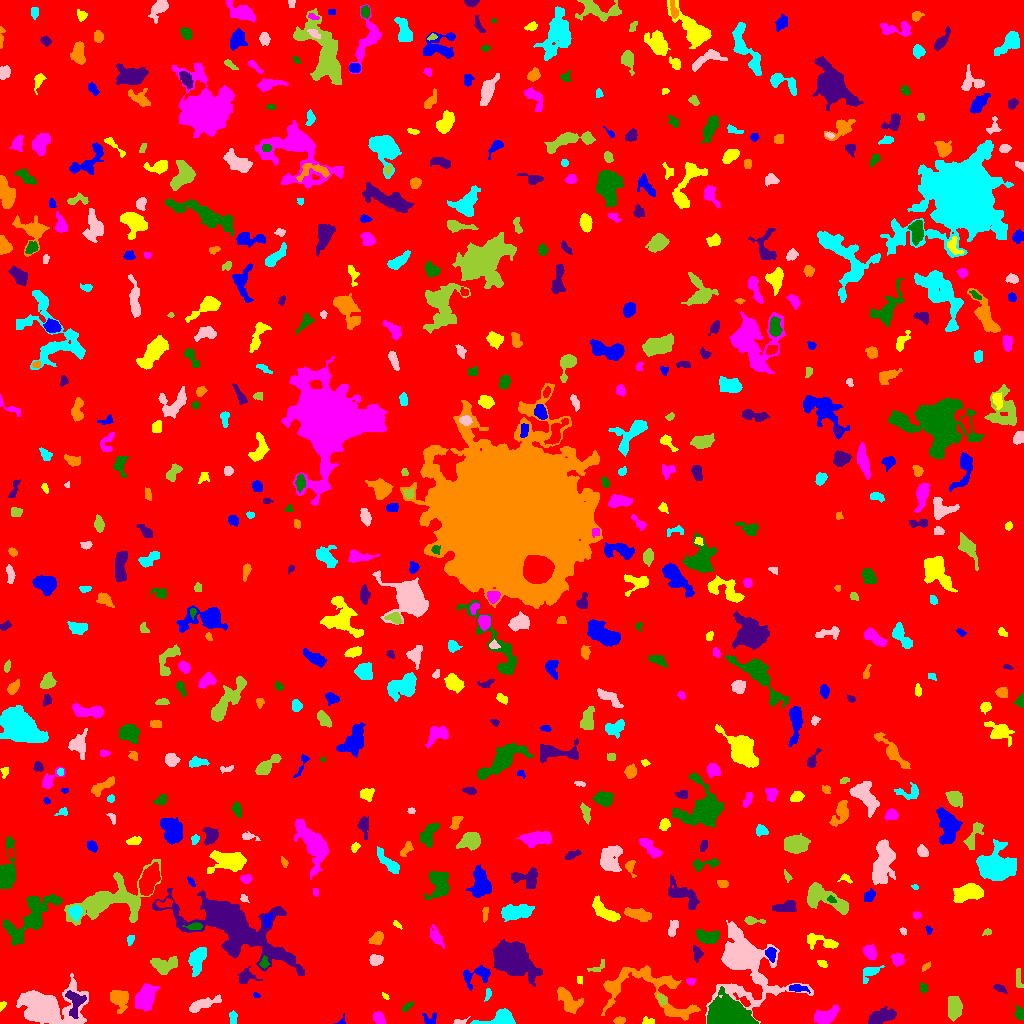

Values plotted in this chart, from the file beside it:
ID, X, Y, A, B, theta, total_flux, mu_max, mu_median, mu_mean, R_fwhm, R_e, R10, R90, x_start, x_end, y_start, y_end, area, greylevel
0, 510.9, 508.2, 299.3, 291.8, -0.9095, 1255279, 9.0, 1.0, 1.462, 81.27, 233.9, 88.85, 387.5, 0, 1023, 0, 1023, 858627, 1.462
1, 341.7, 1.925, 2.243, 1.444, 0.9629, 67.0, 4.0, 1.0, 1.426, 2.326, 1.784, 0.5642, 3.09, 334, 345, 0, 10, 47, 5.426
2, 648.4, 1.868, 2.812, 1.543, -0.03388, 190.0, 6.0, 2.0, 2.5, 3.385, 2.523, 0.9772, 3.909, 642, 654, 0, 7, 76, 6.5
3, 825.3, 7.614, 6.132, 3.126, 0.3452, 863.0, 7.0, 2.0, 2.722, 5.836, 5.293, 2.111, 8.311, 814, 839, 0, 18, 317, 6.722
4, 1020, 9.233, 3.156, 1.999, -1.314, 206.0, 4.0, 2.0, 1.89, 4.478, 3.09, 1.262, 4.951, 1014, 1023, 3, 18, 109, 5.89
5, 75.07, 22.18, 6.409, 4.339, -1.507, 763.0, 7.0, 2.0, 2.604, 4.853, 5.171, 1.954, 8.311, 65, 86, 5, 33, 293, 9.604
6, 619.6, 2.904, 2.808, 1.755, 0.1266, 230.0, 5.0, 3.0, 2.875, 3.909, 2.877, 1.128, 4.37, 613, 625, 0, 7, 80, 7.875
7, 233, 5.141, 3.303, 1.737, -1.431, 135.0, 3.0, 1.0, 1.436, 3.656, 3.038, 1.128, 4.72, 229, 237, 0, 13, 94, 5.436
8, 459, 1.565, 3.775, 1.344, 0.2063, 147.0, 7.0, 2.0, 2.227, 2.111, 2.185, 0.7979, 3.909, 453, 470, 0, 7, 66, 6.227
9, 954.7, 15.33, 5.385, 3.039, 1.476, 543.0, 4.0, 2.0, 1.763, 7.024, 5.109, 2.034, 8.078, 948, 962, 2, 27, 308, 5.763
10, 552.6, 4.985, 5.908, 2.237, -0.8544, 263.0, 5.0, 2.0, 1.934, 3.338, 3.478, 1.262, 5.863, 545, 561, 0, 16, 136, 5.934
11, 429.6, 4.039, 3.661, 3.064, 0.1248, 129.0, 3.0, 1.0, 1.122, 2.877, 3.192, 1.128, 5.171, 422, 436, 0, 11, 115, 5.122
12, 2.233, 18.17, 2.069, 1.339, 0.9266, 90.0, 3.0, 2.0, 1.8, 2.985, 2.111, 0.7979, 3.192, 0, 6, 12, 22, 50, 5.8
13, 378.6, 5.046, 3.034, 2.33, -0.9606, 476.0, 8.0, 3.0, 3.606, 4.478, 3.385, 1.262, 5.382, 373, 385, 0, 12, 132, 7.606
14, 407.7, 17.2, 3.126, 1.329, 0.626, 90.0, 3.0, 1.0, 1.2, 2.932, 2.523, 0.7979, 3.949, 402, 413, 12, 22, 75, 5.2
15, 879.9, 6.069, 6.908, 2.979, 0.3269, 996.0, 7.0, 3.0, 2.973, 6.257, 5.293, 2.111, 8.425, 868, 896, 0, 17, 335, 6.973
16, 119.6, 24.88, 5.12, 4.122, -1.25, 1259, 9.0, 3.0, 3.984, 6.232, 5.352, 2.185, 8.667, 110, 128, 10, 33, 316, 6.984
17, 501.9, 4.072, 6.981, 3.402, 0.08884, 1150, 10.0, 2.0, 3.392, 6.077, 4.886, 1.954, 7.979, 470, 515, 0, 15, 339, 7.392
18, 200.9, 18.2, 9.526, 2.232, 0.3486, 418.0, 6.0, 1.0, 1.488, 4.068, 4.334, 1.596, 7.878, 189, 221, 11, 29, 281, 5.488
19, 661.8, 24.22, 2.687, 1.661, -0.9683, 187.0, 5.0, 2.0, 2.226, 3.192, 2.646, 0.9772, 4.222, 657, 666, 18, 29, 84, 8.226
20, 832.4, 35.07, 7.273, 3.408, 0.2293, 547.0, 5.0, 2.0, 2.128, 5.293, 4.853, 1.784, 7.818, 821, 848, 25, 42, 257, 7.128
21, 256.4, 28.28, 1.751, 1.095, -0.7119, 69.0, 5.0, 2.0, 1.865, 1.596, 1.693, 0.5642, 2.821, 253, 260, 26, 31, 37, 5.865
22, 385.4, 27.15, 2.182, 0.979, -0.813, 74.0, 4.0, 2.0, 1.85, 2.706, 1.784, 0.5642, 2.877, 382, 389, 24, 31, 40, 5.85
23, 146, 26.16, 6.923, 4.058, 1.082, 1127, 5.0, 3.0, 2.477, 8.538, 6.723, 2.646, 10.16, 135, 159, 12, 40, 455, 6.477
24, 731.9, 5.998, 10.67, 6.031, -0.2709, 9509, 54.0, 5.0, 8.756, 5.262, 6.956, 2.394, 14.57, 707, 758, 0, 37, 1086, 13.76
25, 999.7, 35.36, 2.944, 1.523, -0.4518, 180.0, 6.0, 2.0, 2.069, 3.241, 2.585, 0.9772, 4.26, 993, 1007, 30, 39, 87, 6.069
26, 568.9, 22.85, 8.11, 4.135, -0.7655, 1096, 6.0, 3.0, 2.962, 8.387, 6.18, 2.394, 9.608, 557, 583, 10, 36, 370, 5.962
27, 488.1, 29.33, 3.079, 1.386, 1.408, 98.0, 5.0, 1.0, 1.463, 1.596, 2.394, 0.7979, 3.868, 484, 491, 22, 35, 67, 7.463
28, 744.3, 61.87, 17.28, 11.85, -1.031, 13662, 37.0, 3.0, 5.716, 7.181, 10.45, 3.613, 22.08, 705, 813, 0, 103, 2390, 8.716
29, 1019, 44.91, 5.801, 1.557, -1.51, 88.0, 1.0, 1.0, 0.7928, 5.293, 3.7, 1.596, 5.015, 1016, 1023, 36, 55, 111, 4.793
30, 104.4, 41.17, 1.524, 1.454, 0.5677, 64.0, 4.0, 1.0, 1.641, 2.394, 1.784, 0.5642, 2.932, 101, 108, 38, 44, 39, 5.641
31, 797.9, 35.17, 4.628, 1.756, -0.1016, 271.0, 5.0, 2.0, 2.151, 3.568, 3.338, 1.262, 5.528, 789, 810, 30, 39, 126, 7.151
32, 579.5, 43.56, 2.268, 1.476, -1.523, 63.0, 2.0, 1.0, 1.312, 3.868, 2.185, 0.9772, 3.568, 577, 582, 39, 47, 48, 5.312
33, 690.1, 41.79, 2.203, 1.679, -0.01714, 135.0, 6.0, 2.0, 2.143, 2.394, 2.185, 0.7979, 3.909, 686, 695, 38, 45, 63, 7.143
34, 923.4, 35.65, 2.408, 1.888, -1.317, 130.0, 3.0, 2.0, 1.806, 3.909, 2.764, 1.128, 4.068, 920, 927, 31, 41, 72, 5.806
35, 245.2, 45.99, 4.704, 3.569, 0.3451, 365.0, 5.0, 2.0, 1.891, 3.568, 4.184, 1.493, 6.794, 238, 262, 40, 57, 193, 5.891
36, 649.7, 32.22, 28.57, 13.21, -0.3073, 3676, 6.0, 3.0, 2.791, 15.15, 12.22, 4.82, 18.53, 601, 700, 3, 58, 1317, 5.791
37, 869.8, 50.38, 6.043, 3.013, 0.6691, 463.0, 5.0, 3.0, 2.544, 5.89, 4.72, 1.871, 6.77, 863, 884, 40, 58, 182, 5.544
38, 47.86, 16.94, 16.29, 9.268, -0.04592, 6728, 14.0, 4.0, 4.138, 8.704, 12.05, 4.068, 19.55, 16, 88, 0, 50, 1626, 7.138
39, 598.1, 56.78, 5.71, 2.043, 0.4852, 64.0, 1.0, 1.0, 0.64, 4.514, 3.141, 1.382, 4.26, 587, 604, 52, 64, 100, 4.64
40, 224, 48.0, 2.435, 2.126, 0.7611, 131.0, 4.0, 1.0, 1.248, 3.338, 2.877, 0.9772, 4.687, 218, 229, 42, 54, 105, 5.248
41, 476.5, 48.45, 8.265, 4.243, 0.2254, 540.0, 5.0, 2.0, 1.8, 4.583, 5.171, 1.871, 8.425, 463, 490, 33, 58, 300, 6.8
42, 822, 60.28, 2.537, 1.66, -0.781, 85.0, 3.0, 1.0, 1.25, 2.706, 2.394, 0.7979, 3.868, 817, 827, 56, 63, 68, 5.25
43, 897.9, 64.17, 3.089, 2.862, -0.6953, 555.0, 7.0, 4.0, 3.828, 5.078, 3.909, 1.596, 5.836, 891, 904, 57, 70, 145, 6.828
44, 264.2, 60.76, 2.929, 2.024, 1.461, 177.0, 4.0, 2.0, 2.011, 4.26, 2.932, 1.128, 4.687, 259, 269, 55, 68, 88, 8.011
45, 696.9, 70.13, 3.693, 2.236, -1.39, 138.0, 3.0, 1.0, 1.16, 2.821, 3.432, 1.128, 5.441, 693, 703, 61, 78, 119, 5.16
46, 925.9, 56.69, 2.805, 1.321, 0.7248, 216.0, 8.0, 3.0, 3.661, 2.932, 2.394, 0.7979, 3.868, 922, 930, 52, 62, 59, 7.661
47, 197.4, 64.21, 6.765, 3.232, 1.312, 1032, 8.0, 3.0, 2.899, 6.206, 5.382, 2.111, 8.704, 188, 206, 47, 76, 356, 6.899
48, 375.9, 63.47, 2.861, 2.319, 0.06518, 387.0, 8.0, 2.0, 2.804, 3.868, 3.241, 1.262, 5.293, 369, 383, 58, 69, 138, 6.804
49, 163.8, 58.46, 6.644, 3.99, 0.101, 1522, 10.0, 4.0, 4.598, 6.817, 5.917, 2.257, 9.271, 150, 177, 49, 67, 331, 6.598
50, 941.4, 61.31, 5.598, 2.916, 0.262, 413.0, 6.0, 2.0, 1.948, 4.652, 4.029, 1.596, 6.628, 921, 951, 51, 69, 212, 5.948
51, 770.8, 70.34, 3.231, 2.36, -1.291, 269.0, 5.0, 2.0, 2.118, 3.868, 3.432, 1.262, 5.412, 765, 776, 61, 76, 127, 8.118
52, 821.8, 81.8, 9.261, 3.12, -0.227, 562.0, 5.0, 2.0, 2.051, 4.184, 5.614, 2.034, 8.292, 807, 838, 74, 90, 274, 5.051
53, 869.8, 71.48, 3.503, 2.771, -1.061, 892.0, 11.0, 5.0, 5.156, 4.72, 3.989, 1.596, 6.333, 863, 876, 64, 80, 173, 8.156
54, 707.3, 86.46, 5.16, 2.781, -0.154, 844.0, 8.0, 3.0, 3.069, 5.754, 4.687, 1.871, 7.59, 696, 719, 80, 94, 275, 7.069
55, 510.1, 66.28, 8.169, 6.026, -0.5353, 20247, 79.0, 8.0, 16.07, 7.069, 7.797, 2.932, 14.38, 493, 542, 37, 84, 1260, 19.07
56, 376.8, 85.61, 3.507, 2.361, 0.6721, 461.0, 7.0, 3.0, 2.955, 4.37, 3.613, 1.382, 5.726, 368, 383, 79, 92, 156, 6.955
57, 130.3, 83.82, 2.863, 1.51, 1.344, 88.0, 3.0, 1.0, 1.294, 2.932, 2.326, 0.7979, 3.7, 127, 134, 78, 88, 68, 5.294
58, 903.2, 92.37, 2.135, 1.493, -1.142, 79.0, 3.0, 2.0, 1.646, 2.985, 2.326, 0.7979, 3.478, 899, 906, 88, 96, 48, 6.646
59, 987.4, 91.46, 1.984, 1.52, 0.2654, 69.0, 3.0, 1.0, 1.278, 2.523, 2.185, 0.7979, 3.478, 982, 991, 88, 95, 54, 5.278
... 599 more rows
